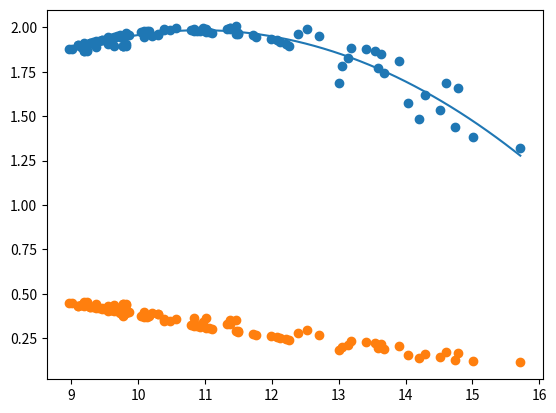

Here is the Python script that generated this plot:
import numpy as np
from numpy import pi
import matplotlib.pyplot as plt
from scipy.integrate import solve_ivp
from scipy.optimize import curve_fit





# Useful constants
r_scale = 1.477 # in km
K_NS = 100





def TOV_eqs(r, mνpb_arr):
    m = mνpb_arr[0]
    ν = mνpb_arr[1]
    p = mνpb_arr[2]
    b = mνpb_arr[3]


    if r == 0:
        dνdr = 0
        dpdr = 0
        dmdr = 0
        dbdr = 0


    else:

        if p < 0:
            p = 0


        ρ = np.sqrt(p / K_NS)

        # Define ODEs
        dmdr = 4*pi*ρ * r**2
        dνdr = 2 * (m + 4*pi*p*r**3) / (r * (r - 2*m))
        dpdr = (-(m + 4*pi*p*r**3) / (r * (r - 2*m))) * (ρ + p)
        dbdr = dmdr / np.sqrt(1 - (2*m / r))

    return np.array([dmdr, dνdr, dpdr, dbdr])



def p_reaches_0(r, mνpb_arr):
    p = mνpb_arr[2]
    return p

p_reaches_0.terminal = True
p_reaches_0.direction = 0





def my_test_einstein():
    """
    Main function for Einstein.

    PART B: Reads the WD data .csv file, and records the loggs and masses of
    WDs. Performs a unit conversion of loggs to earth radii and plots these
    M(R) data points.

    PART C: Filters out WD datapoints with low mass. Performs a linear fit to
    determine q and n*. Solves the Lane-Emden equation with newly found n* to
    find ξn and θ'(ξn). Uses all these parameters to find K*. Finally computes
    ρ_c and plots it against low mass WD masses.

    """
    #=========================================================================
    # PART A and B
    #=========================================================================


    r_span = (0, 15)
    r_eval = np.linspace(r_span[0], r_span[1], 500)

    ρ_c_vals = np.linspace(9e-4, 9e-3, 101)

    R_pc_vals = np.zeros(len(ρ_c_vals))
    M_pc_vals = np.zeros(len(ρ_c_vals))
    Δ_pc_vals = np.zeros(len(ρ_c_vals))


    for i in range(len(ρ_c_vals)):

        ρ_c = ρ_c_vals[i]
        p_0 = K_NS * (ρ_c**2)

        mνp_0 = [0, 0, p_0, 0]


        sol = solve_ivp(TOV_eqs, r_span, mνp_0, t_eval=r_eval, method='RK45',
                                                        events = p_reaches_0)


        R_pc = sol.t[-1]
        M_pc = sol.y[0, -1]
        B_pc = sol.y[3, -1]

        R_pc_vals[i] = R_pc
        M_pc_vals[i] = M_pc
        Δ_pc_vals[i] = (B_pc - M_pc) / M_pc


    R_pc_vals *= r_scale


    def quad_fit(x, a, b, c, d):
        return a*x**3 + b*x**2 + c*x + d

    coeffs, cov = curve_fit(quad_fit, R_pc_vals, M_pc_vals)
    a, b, c, d = coeffs

    R_fit = np.linspace(min(R_pc_vals), max(R_pc_vals), 150)
    M_fit = quad_fit(R_fit, a, b, c, d)

    plt.scatter(R_pc_vals, M_pc_vals)
    plt.plot(R_fit, M_fit)
    plt.show()




    plt.scatter(R_pc_vals, Δ_pc_vals)
    plt.show()
    return

my_test_einstein()